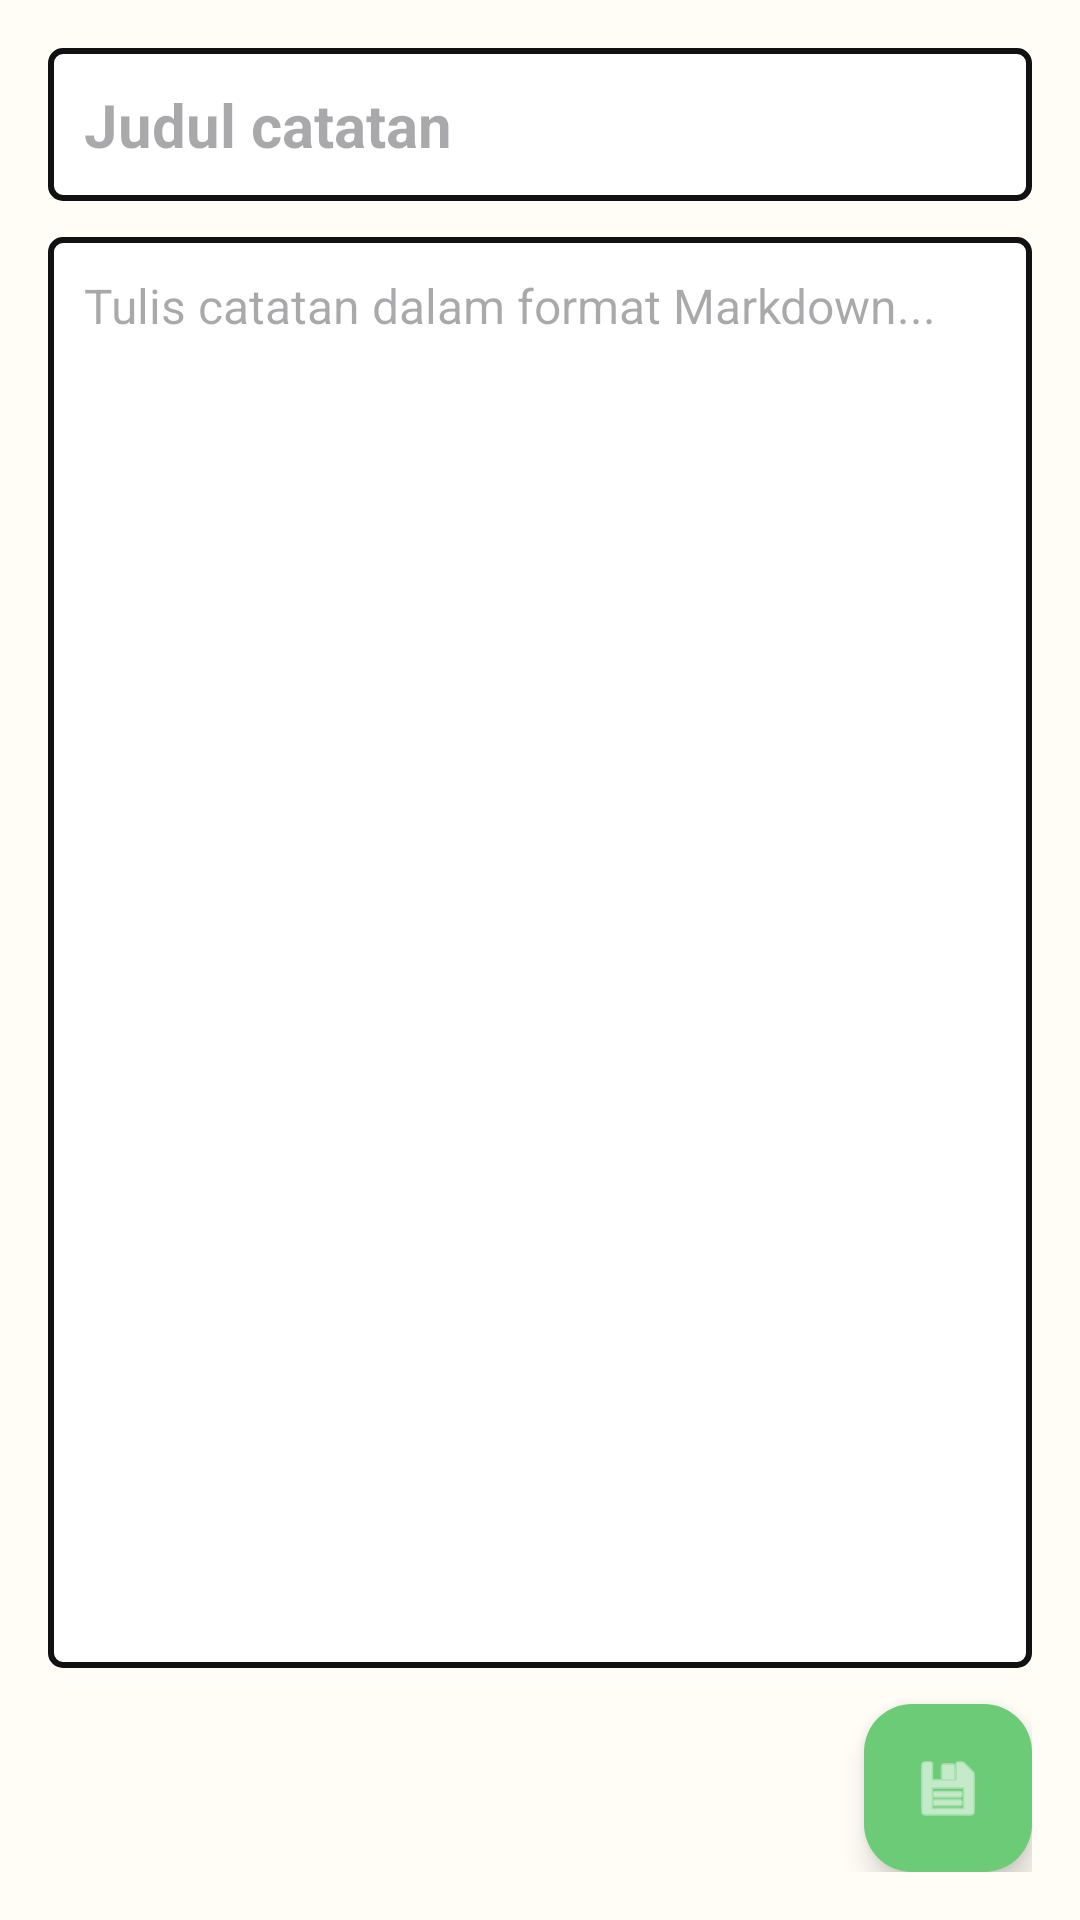

Android layout source for this screen:
<!-- AndroidManifest.xml: application theme Theme.KuliahNote -->
<!-- res/layout/fragment_editor.xml -->
<?xml version="1.0" encoding="utf-8"?>
<LinearLayout xmlns:android="http://schemas.android.com/apk/res/android"
    xmlns:app="http://schemas.android.com/apk/res-auto"
    android:layout_width="match_parent"
    android:layout_height="match_parent"
    android:orientation="vertical"
    android:background="@color/neobrutalism_background"
    android:padding="16dp">

    <EditText
        android:id="@+id/editor_title"
        android:layout_width="match_parent"
        android:layout_height="wrap_content"
        android:hint="Judul catatan"
        android:textSize="20sp"
        android:textStyle="bold"
        android:background="@drawable/neobrutal_edittext_bg"
        android:inputType="text"
        android:layout_marginBottom="12dp" />

    <EditText
        android:id="@+id/editor_content"
        android:layout_width="match_parent"
        android:layout_height="0dp"
        android:layout_weight="1"
        android:hint="Tulis catatan dalam format Markdown..."
        android:textSize="16sp"
        android:background="@drawable/neobrutal_edittext_bg"
        android:inputType="textMultiLine"
        android:gravity="top"
        android:scrollbars="vertical" />

    <com.google.android.material.floatingactionbutton.FloatingActionButton
        android:id="@+id/fab_save"
        android:layout_width="wrap_content"
        android:layout_height="wrap_content"
        android:layout_gravity="end"
        android:layout_marginTop="12dp"
        android:src="@android:drawable/ic_menu_save"
        android:backgroundTint="@color/neobrutalism_green"
        app:tint="@color/white" />

</LinearLayout>
<!-- resources referenced by this layout -->
<resources>
  <color name="neobrutalism_background">#FFFDF5</color>
  <color name="neobrutalism_green">#6BCB77</color>
  <color name="white">#FFFFFF</color>
  <!-- drawable neobrutal_edittext_bg (drawable) -->
  <?xml version="1.0" encoding="utf-8"?>
  <shape xmlns:android="http://schemas.android.com/apk/res/android"
      android:shape="rectangle">
      <solid android:color="#FFFFFF" />
      <stroke android:width="2dp" android:color="#111111" />
      <corners android:radius="4dp" />
      <padding
          android:left="12dp"
          android:right="12dp"
          android:top="12dp"
          android:bottom="12dp" />
  </shape>
  <style name="Theme.KuliahNote" parent="Theme.Material3.Light.NoActionBar">
          <item name="colorPrimary">@color/neobrutalism_blue</item>
          <item name="colorPrimaryContainer">@color/neobrutalism_yellow</item>
          <item name="colorOnPrimary">@color/white</item>
          <item name="colorSecondary">@color/neobrutalism_pink</item>
          <item name="colorOnSecondary">@color/white</item>
          <item name="android:colorBackground">@color/neobrutalism_background</item>
          <item name="colorSurface">@color/neobrutalism_surface</item>
          <item name="colorOnSurface">@color/neobrutalism_text</item>
          <item name="android:statusBarColor">@color/neobrutalism_background</item>
          <item name="android:windowLightStatusBar">true</item>
          <item name="android:navigationBarColor">@color/neobrutalism_background</item>
          <item name="android:fontFamily">sans-serif</item>
      </style>
  <color name="neobrutalism_blue">#4D96FF</color>
  <color name="neobrutalism_yellow">#FFD93D</color>
  <color name="neobrutalism_pink">#FF6B9D</color>
  <color name="neobrutalism_surface">#FFFFFF</color>
  <color name="neobrutalism_text">#111111</color>
</resources>
